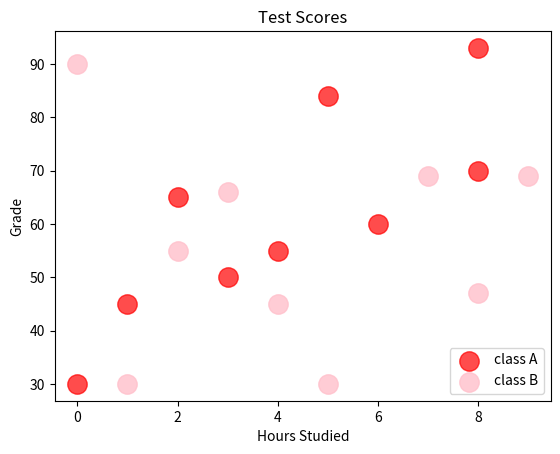

Reproduce this figure in Python.
# Scatter graph = shows the relationship between two varibles
#                 Helps to identify a correlation (+,-,None)
#                 Eg; Study hrs vs Test score

import matplotlib.pyplot as plt
import numpy as np

x1 = np.array([0, 1, 3, 4, 6, 2, 8, 5, 8]) # Hours studies
y1= np.array([30, 45, 50, 55, 60, 65, 70, 84, 93]) # Grade

x2 = np.array([1, 3, 4, 5, 2, 7, 9, 8, 0]) # Hours studies
y2 = np.array([30, 66, 45, 30, 55, 69, 69, 47, 90]) # Grade

plt.scatter(x1, y1, color="red",
                    alpha = 0.7,
                    s = 195,
                    label="class A")

plt.scatter(x2, y2, color="pink",
                    alpha = 0.8,
                    s = 195,
                    label="class B" )

plt.title("Test Scores")
plt.xlabel("Hours Studied")
plt.ylabel("Grade")

plt.legend()

plt.show()
